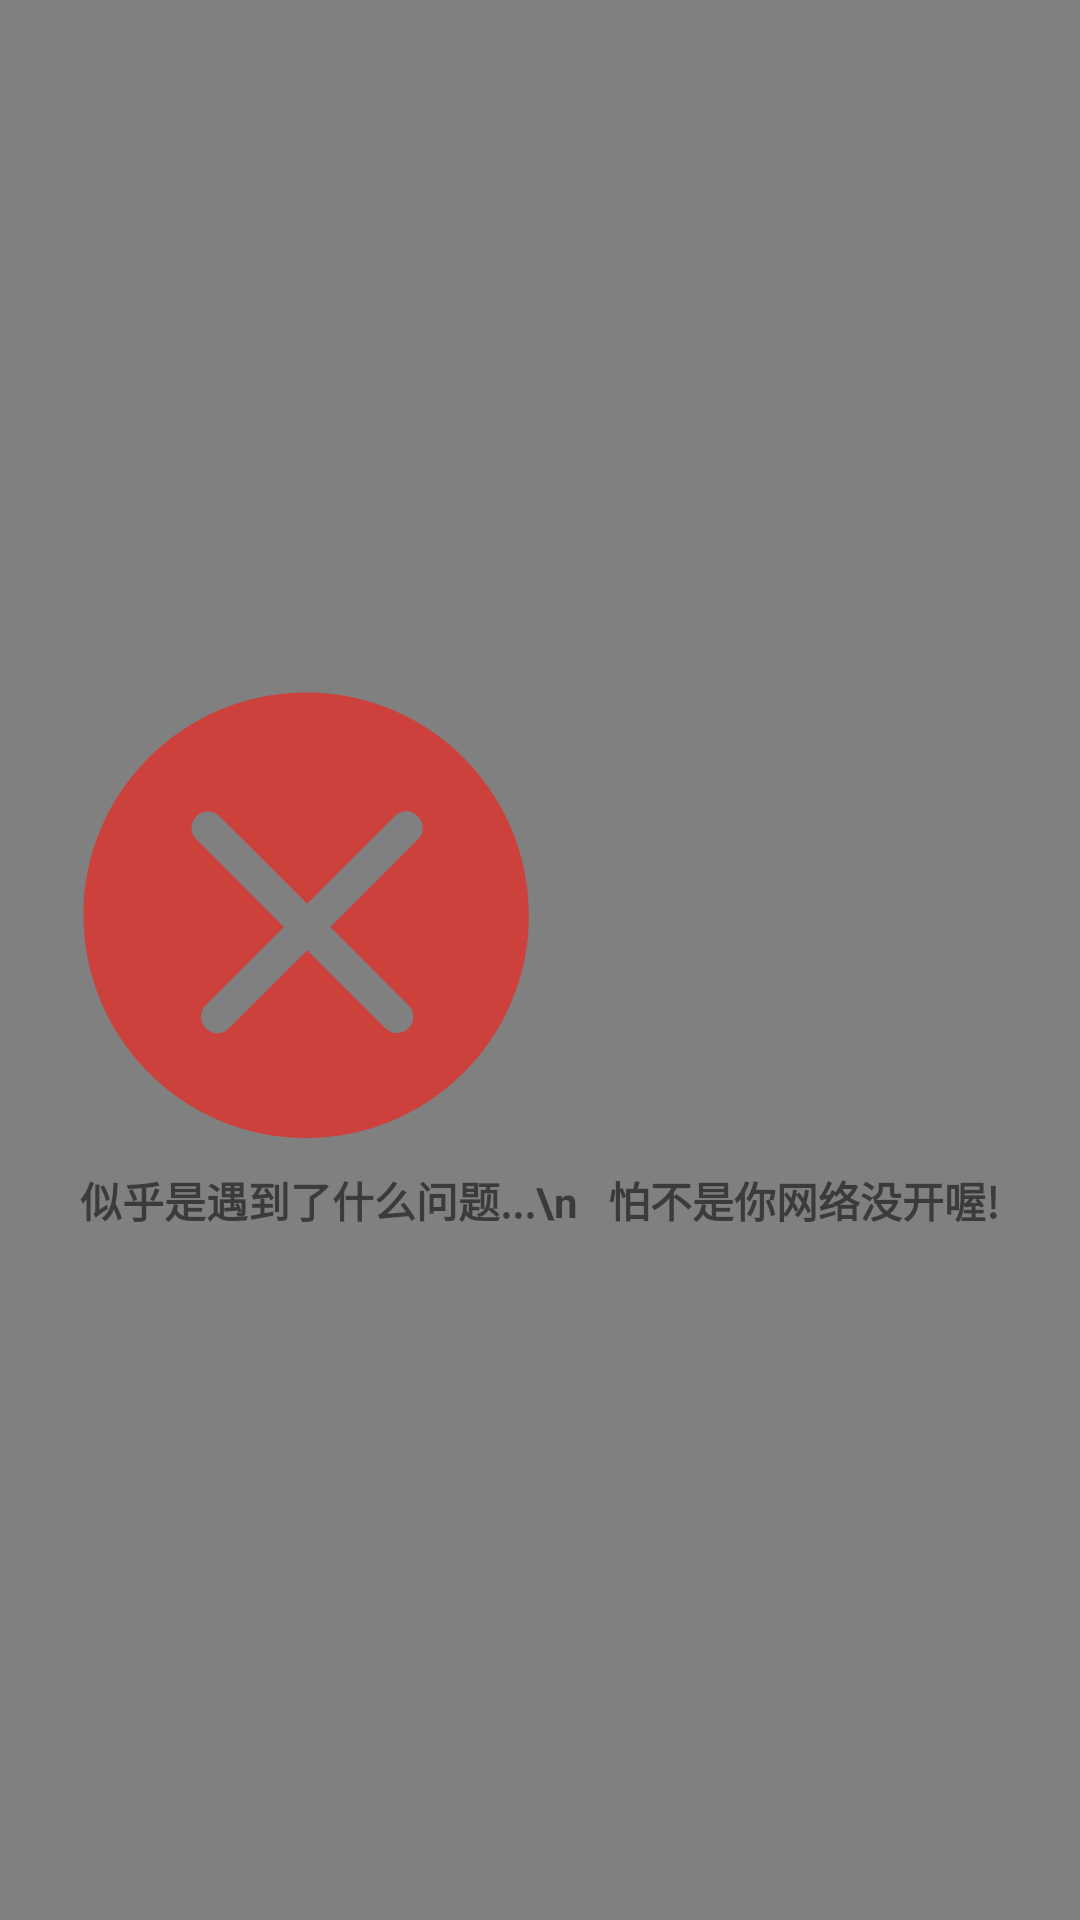

Write the Android layout XML for this screen, with the resource values it uses.
<!-- AndroidManifest.xml: application theme AppTheme -->
<!-- res/layout/empty_data_layout.xml -->
<?xml version="1.0" encoding="utf-8"?>
<RelativeLayout xmlns:android="http://schemas.android.com/apk/res/android"
              xmlns:app="http://schemas.android.com/apk/res-auto"
              android:orientation="vertical"
              android:layout_width="match_parent"
              android:background="#808080"
                android:gravity="center"
              android:layout_height="match_parent">
<ImageView
    android:id="@+id/errorImage"
    android:layout_width="150dp"
    android:layout_height="150dp"
    app:srcCompat="@drawable/vector_drawable_error"/>
    <TextView
        android:layout_marginTop="10dp"
        android:layout_width="wrap_content"
        android:layout_height="wrap_content"
        android:layout_below="@id/errorImage"
        android:textStyle="bold"
        android:text="似乎是遇到了什么问题...\n   怕不是你网络没开喔!"/>

</RelativeLayout>
<!-- resources referenced by this layout -->
<resources>
  <!-- drawable vector_drawable_error (drawable) -->
  <?xml version="1.0" encoding="utf-8"?>
  <vector xmlns:android="http://schemas.android.com/apk/res/android"
          android:viewportWidth="1024"
          android:viewportHeight="1024"
          android:width="100dp"
          android:height="100dp">
      <path android:fillColor="#CC413C"
            android:pathData="M516.864 488.6528l-199.3216-199.3216a37.4016 37.4016 0 0 0-52.7104 0.1024 37.1712 37.1712 0 0 0-0.1024 52.7104l199.3472 199.3216-178.0224 177.9968a37.4016 37.4016 0 0 0 0.128 52.6848 37.1712 37.1712 0 0 0 52.6848 0.1024l177.9968-177.9968 177.9968 177.9968a37.4016 37.4016 0 0 0 52.6848-0.1024 37.1712 37.1712 0 0 0 0.1024-52.6848l-177.9968-177.9968 199.3472-199.3216a37.4016 37.4016 0 0 0-0.1024-52.7104 37.1712 37.1712 0 0 0-52.7104-0.1024l-199.3216 199.3216zM8.0128 514.816C8.0128 234.9056 234.8288 8.0128 514.816 8.0128c279.8848 0 506.7776 226.816 506.7776 506.7776 0 279.8848-226.816 506.7776-506.7776 506.7776-279.8848 0-506.7776-226.816-506.7776-506.7776z"/>
  </vector>
  <style name="AppTheme" parent="Theme.AppCompat.Light.DarkActionBar">
          
          <item name="colorPrimary">@color/colorPrimary</item>
          <item name="colorPrimaryDark">@color/colorPrimaryDark</item>
          <item name="colorAccent">@color/colorAccent</item>
      </style>
  <color name="colorPrimary">#3F51B5</color>
  <color name="colorPrimaryDark">#303F9F</color>
  <color name="colorAccent">#661023</color>
</resources>
